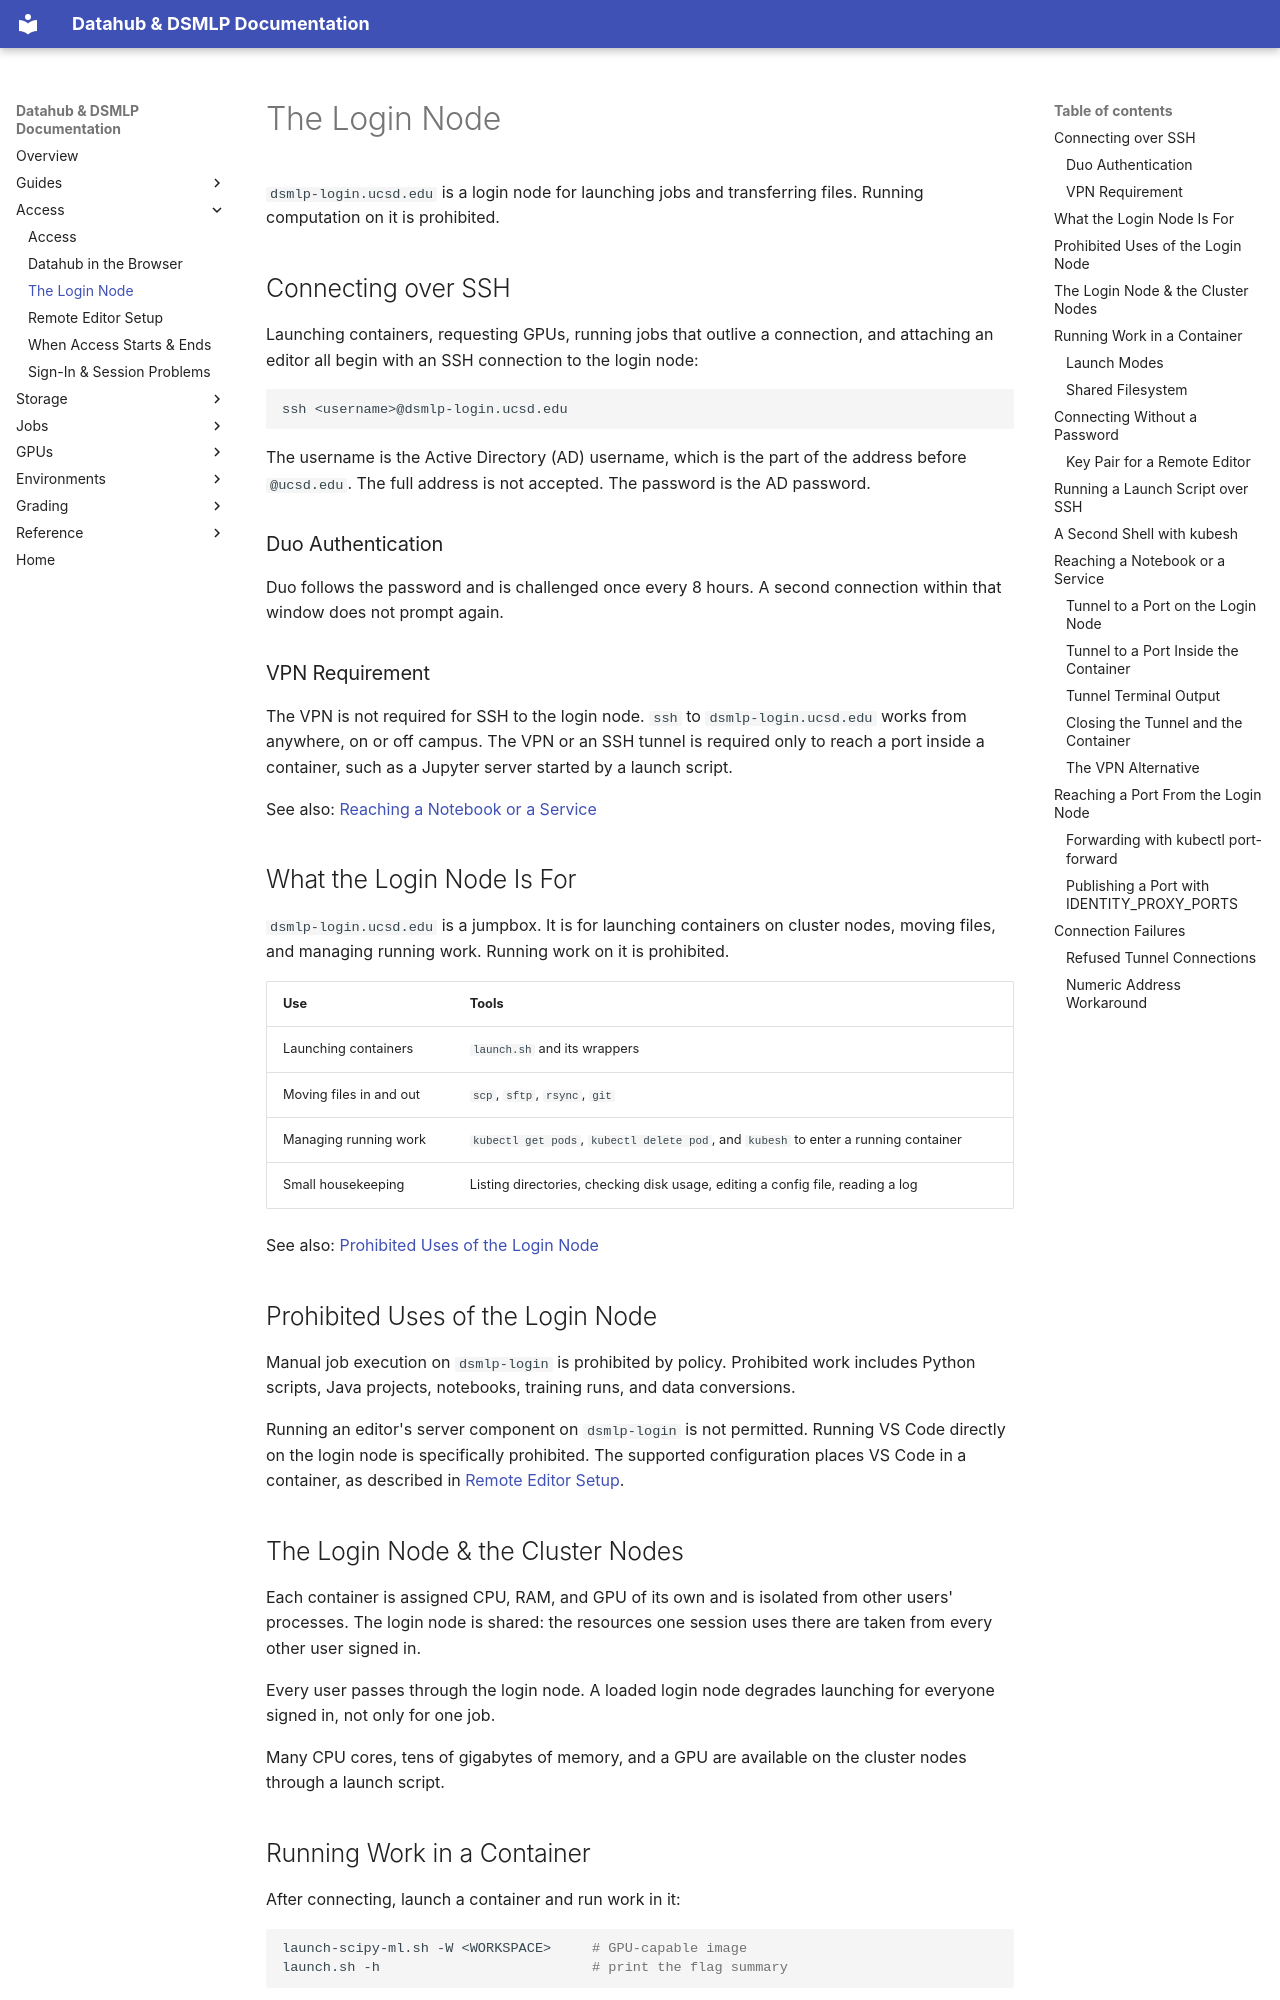

repository: ucsd-ets/dsmlp-docs-public · page: access/the-login-node/index.html · generator: mkdocs

# The Login Node

`dsmlp-login.ucsd.edu` is a login node for launching jobs and transferring
files. Running computation on it is prohibited.

## Connecting over SSH

Launching containers, requesting GPUs, running jobs that outlive a connection,
and attaching an editor all begin with an SSH connection to the login node:

```bash
ssh <username>@dsmlp-login.ucsd.edu
```

The username is the Active Directory (AD) username, which is the part of the
address before `@ucsd.edu`. The full address is not accepted. The password is
the AD password.

### Duo Authentication

Duo follows the password and is challenged once every 8 hours. A second
connection within that window does not prompt again.

### VPN Requirement

The VPN is not required for SSH to the login node. `ssh` to
`dsmlp-login.ucsd.edu` works from anywhere, on or off campus. The VPN or an SSH
tunnel is required only to reach a port inside a container, such as a Jupyter
server started by a launch script.

See also: [Reaching a Notebook or a Service](#reaching-a-notebook-or-a-service)

## What the Login Node Is For

`dsmlp-login.ucsd.edu` is a jumpbox. It is for launching containers on cluster
nodes, moving files, and managing running work. Running work on it is
prohibited.

| Use | Tools |
|---|---|
| Launching containers | `launch.sh` and its wrappers |
| Moving files in and out | `scp`, `sftp`, `rsync`, `git` |
| Managing running work | `kubectl get pods`, `kubectl delete pod`, and `kubesh` to enter a running container |
| Small housekeeping | Listing directories, checking disk usage, editing a config file, reading a log |

See also: [Prohibited Uses of the Login Node](#prohibited-uses-of-the-login-node)

## Prohibited Uses of the Login Node

Manual job execution on `dsmlp-login` is prohibited by policy. Prohibited work
includes Python scripts, Java projects, notebooks, training runs, and data
conversions.

Running an editor's server component on `dsmlp-login` is not permitted. Running
VS Code directly on the login node is specifically prohibited. The supported
configuration places VS Code in a container, as described in
[Remote Editor Setup](remote-editor-setup.md).

## The Login Node & the Cluster Nodes

Each container is assigned CPU, RAM, and GPU of its own and is isolated from
other users' processes. The login node is shared: the resources one session
uses there are taken from every other user signed in.

Every user passes through the login node. A loaded login node degrades
launching for everyone signed in, not only for one job.

Many CPU cores, tens of gigabytes of memory, and a GPU are available on the
cluster nodes through a launch script.

## Running Work in a Container

After connecting, launch a container and run work in it:

```bash
launch-scipy-ml.sh -W <WORKSPACE>     # GPU-capable image
launch.sh -h                          # print the flag summary
```

Short jobs also run in a container. Starting a container takes seconds.

See also: [Working from the Command Line](../working-from-the-command-line.md)
